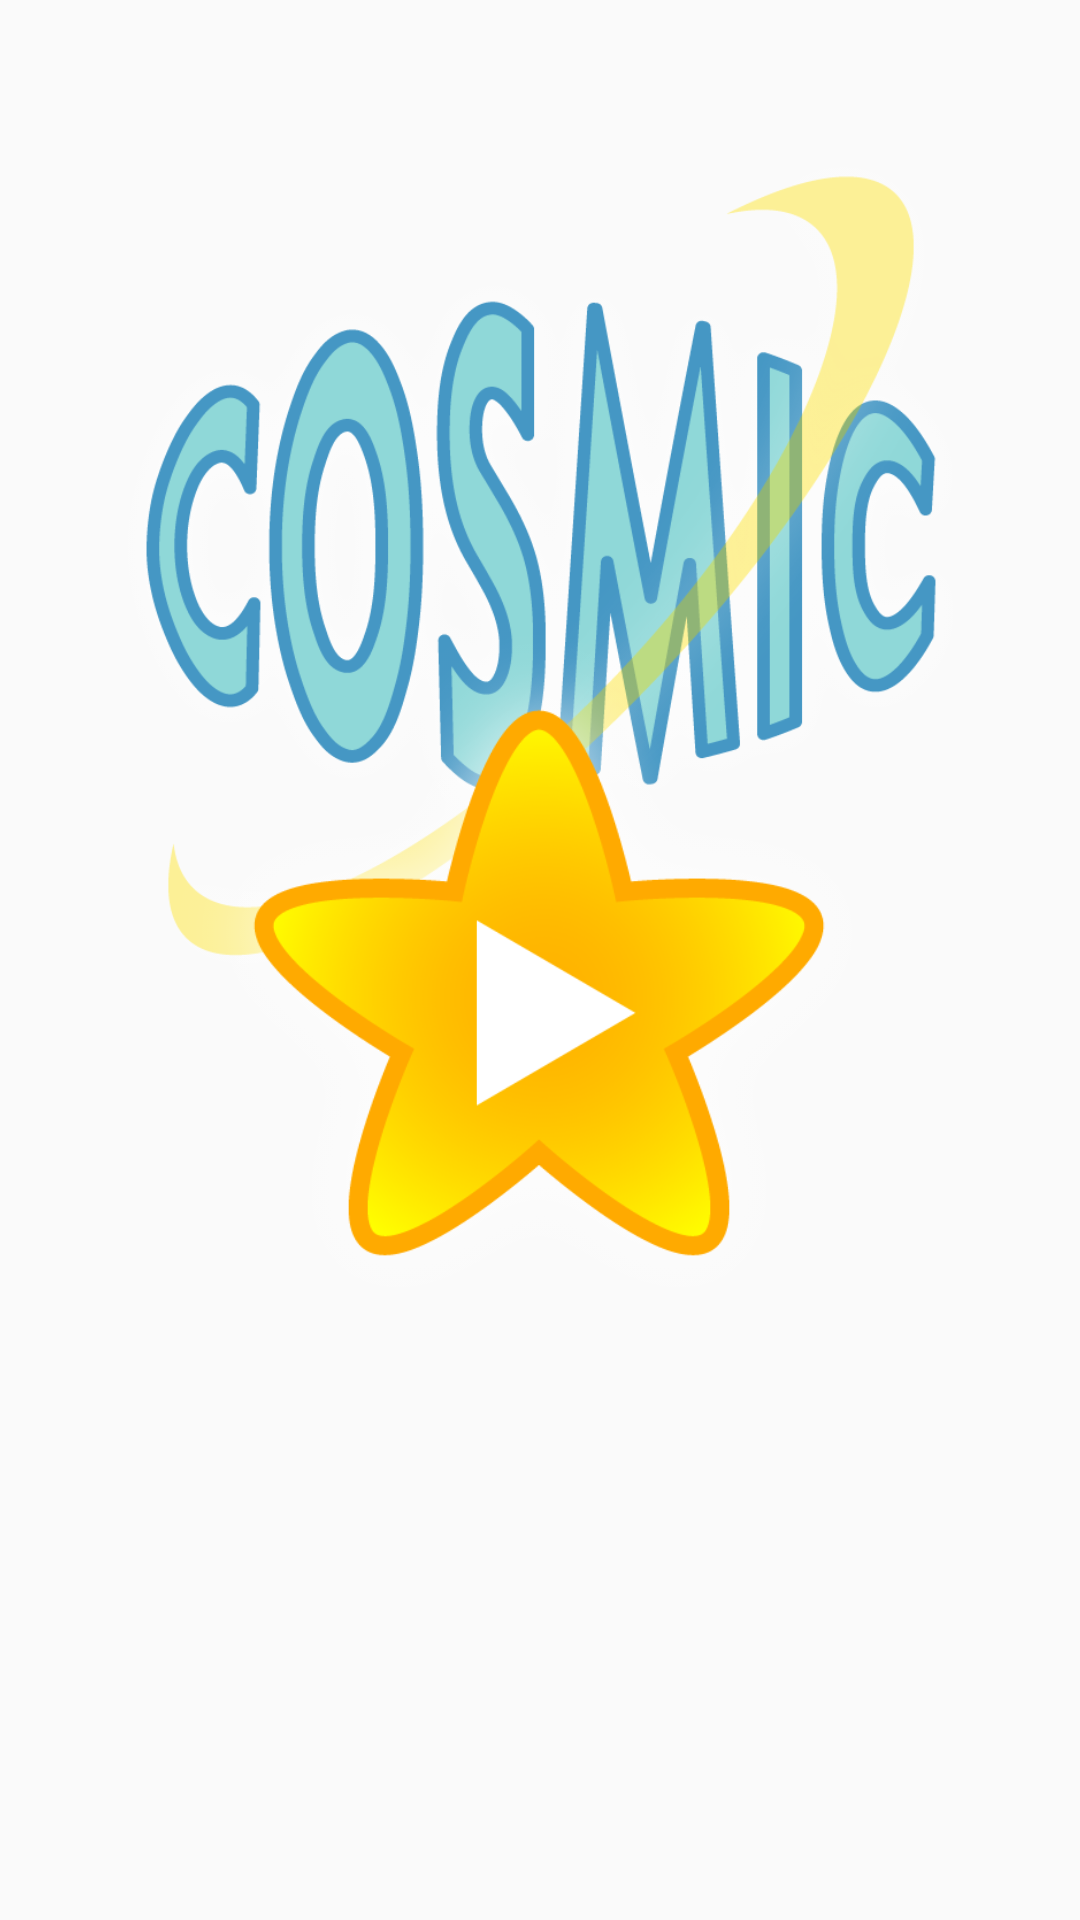

Android layout source for this screen:
<!-- AndroidManifest.xml: application theme AppTheme -->
<!-- res/layout/activity_main.xml -->
<?xml version="1.0" encoding="utf-8"?>
<androidx.constraintlayout.widget.ConstraintLayout xmlns:android="http://schemas.android.com/apk/res/android"
    xmlns:app="http://schemas.android.com/apk/res-auto"
    xmlns:tools="http://schemas.android.com/tools"
    android:layout_width="match_parent"
    android:layout_height="match_parent"
    tools:context=".MainActivity">

    <ImageView
        android:id="@+id/background"
        android:layout_width="wrap_content"
        android:layout_height="wrap_content"
        android:adjustViewBounds="false"
        android:cropToPadding="false"
        android:scaleType="centerCrop"
        app:layout_constraintBottom_toBottomOf="parent"
        app:layout_constraintEnd_toEndOf="parent"
        app:layout_constraintHorizontal_bias="1.0"
        app:layout_constraintStart_toStartOf="parent"
        app:srcCompat="@drawable/sky_earth" />

    <ImageView
        android:id="@+id/logo"
        android:layout_width="414dp"
        android:layout_height="354dp"
        android:scaleType="fitCenter"
        app:layout_constraintEnd_toEndOf="parent"
        app:layout_constraintHorizontal_bias="0.5"
        app:layout_constraintStart_toStartOf="parent"
        app:layout_constraintTop_toTopOf="parent"
        app:srcCompat="@drawable/logo" />

    <ImageButton
        android:id="@+id/play"
        android:layout_width="252dp"
        android:layout_height="293dp"
        android:layout_marginBottom="156dp"
        android:background="#00FFFFFF"
        android:scaleType="fitCenter"
        app:layout_constraintBottom_toBottomOf="@+id/background"
        app:layout_constraintEnd_toEndOf="parent"
        app:layout_constraintHorizontal_bias="0.496"
        app:layout_constraintStart_toStartOf="parent"
        app:layout_constraintTop_toTopOf="@+id/logo"
        app:layout_constraintVertical_bias="0.952"
        app:srcCompat="@drawable/play_button" />

</androidx.constraintlayout.widget.ConstraintLayout>
<!-- resources referenced by this layout -->
<resources>
  <!-- drawable logo: png bitmap (drawable, 164077 bytes) -->
  <!-- drawable play_button: png bitmap (drawable, 66333 bytes) -->
  <style name="AppTheme" parent="Theme.AppCompat.Light.NoActionBar">
          
          <item name="colorPrimary">@color/colorPrimary</item>
          <item name="colorPrimaryDark">@color/colorPrimaryDark</item>
          <item name="colorAccent">@color/colorAccent</item>
          <item name="android:windowAnimationStyle">@style/WindowAnimationStyle</item>
      </style>
  <color name="colorPrimary">#008577</color>
  <color name="colorPrimaryDark">#1C1422</color>
  <color name="colorAccent">#D81B60</color>
  <style name="WindowAnimationStyle">
          <item name="android:windowEnterAnimation">@android:anim/fade_in</item>
          <item name="android:windowExitAnimation">@android:anim/fade_out</item>
      </style>
</resources>
